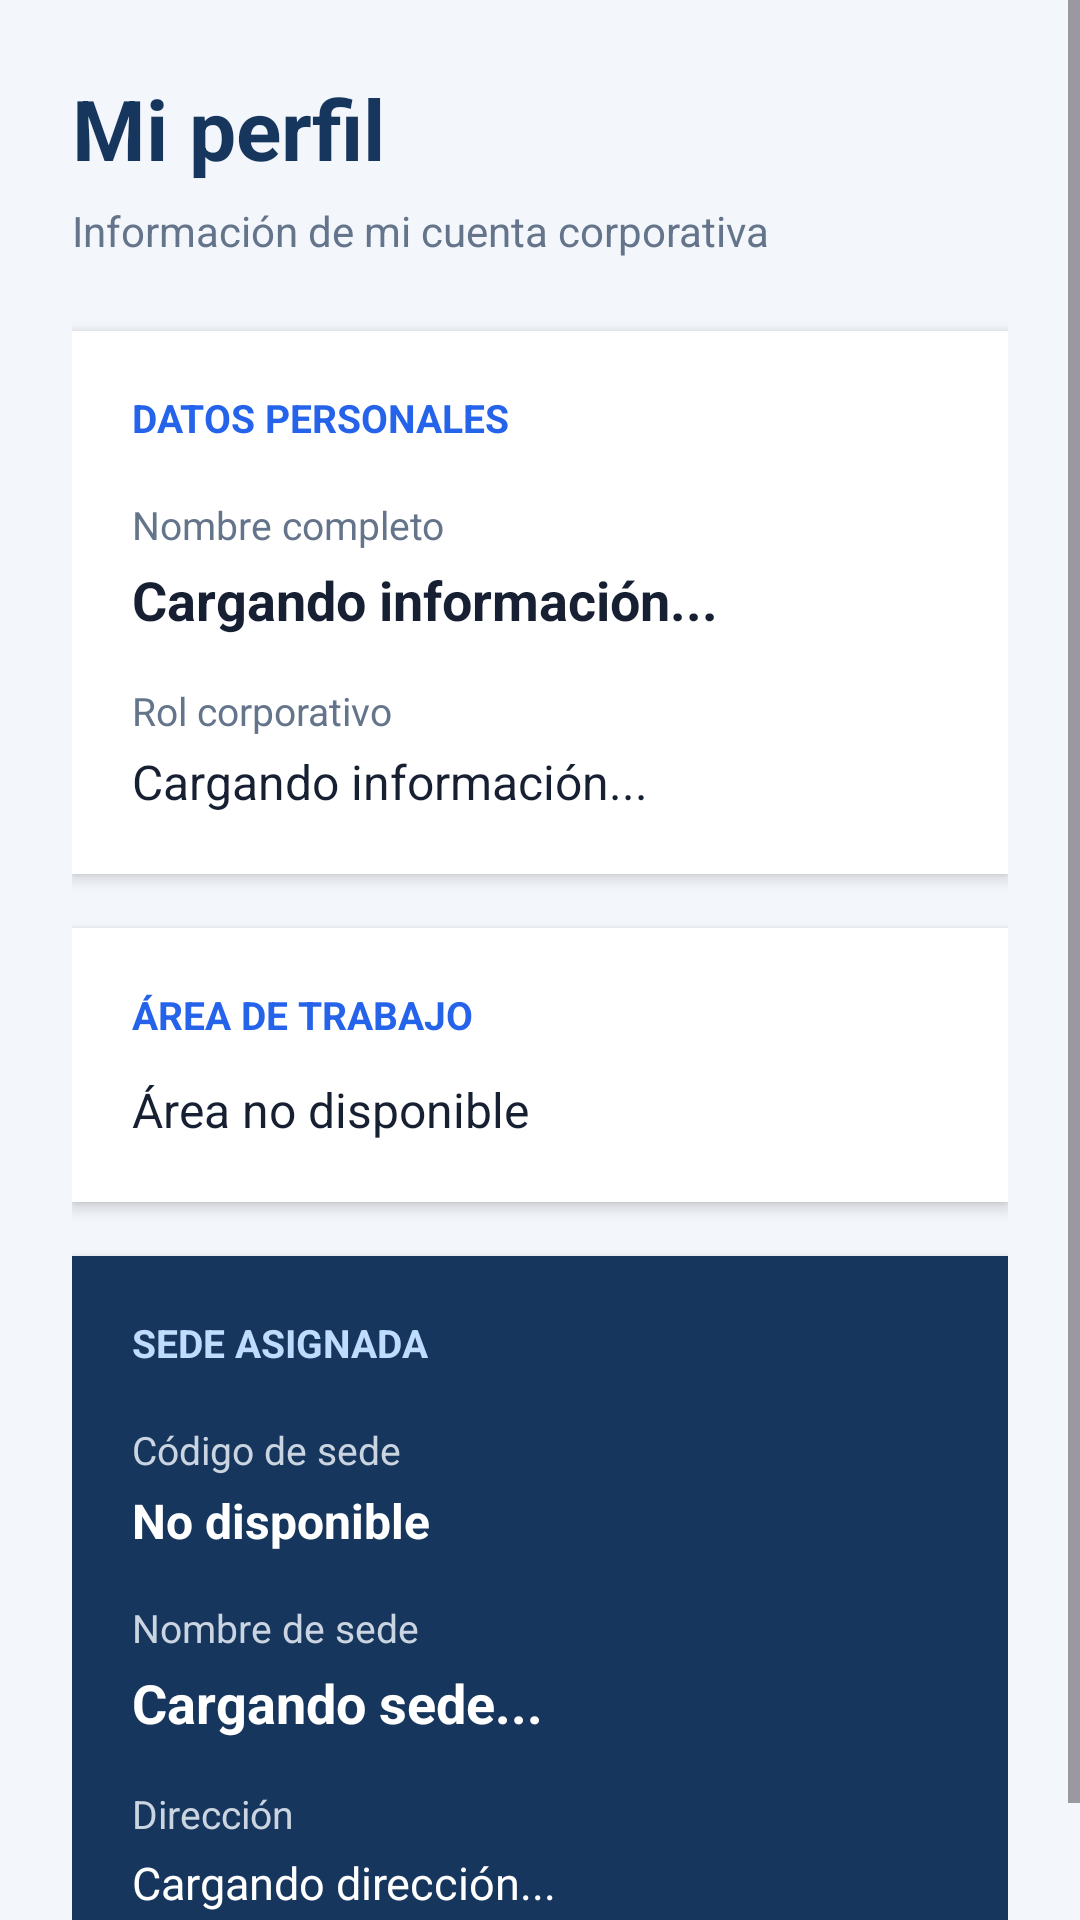

Here is an Android app screen rendered from its layout file. Give the layout XML and the strings, colors and styles it references.
<!-- AndroidManifest.xml: application theme Theme.ProyectoFInalDAM1 -->
<!-- res/layout/activity_perfil.xml -->
<?xml version="1.0" encoding="utf-8"?>
<ScrollView xmlns:android="http://schemas.android.com/apk/res/android"
    android:layout_width="match_parent"
    android:layout_height="match_parent"
    android:background="#F3F6FB"
    android:fillViewport="true">

    <LinearLayout
        android:layout_width="match_parent"
        android:layout_height="wrap_content"
        android:orientation="vertical"
        android:padding="24dp">

        <TextView
            android:layout_width="match_parent"
            android:layout_height="wrap_content"
            android:text="Mi perfil"
            android:textColor="#17365D"
            android:textSize="28sp"
            android:textStyle="bold" />

        <TextView
            android:layout_width="match_parent"
            android:layout_height="wrap_content"
            android:layout_marginTop="6dp"
            android:text="Información de mi cuenta corporativa"
            android:textColor="#64748B"
            android:textSize="14sp" />

        <LinearLayout
            android:layout_width="match_parent"
            android:layout_height="wrap_content"
            android:layout_marginTop="24dp"
            android:background="#FFFFFF"
            android:elevation="3dp"
            android:orientation="vertical"
            android:padding="20dp">

            <TextView
                android:layout_width="match_parent"
                android:layout_height="wrap_content"
                android:text="DATOS PERSONALES"
                android:textColor="#2563EB"
                android:textSize="13sp"
                android:textStyle="bold" />

            <TextView
                android:layout_width="match_parent"
                android:layout_height="wrap_content"
                android:layout_marginTop="18dp"
                android:text="Nombre completo"
                android:textColor="#64748B"
                android:textSize="13sp" />

            <TextView
                android:id="@+id/txtNombrePerfil"
                android:layout_width="match_parent"
                android:layout_height="wrap_content"
                android:layout_marginTop="4dp"
                android:text="Cargando información..."
                android:textColor="#172033"
                android:textSize="18sp"
                android:textStyle="bold" />

            <TextView
                android:layout_width="match_parent"
                android:layout_height="wrap_content"
                android:layout_marginTop="16dp"
                android:text="Rol corporativo"
                android:textColor="#64748B"
                android:textSize="13sp" />

            <TextView
                android:id="@+id/txtRolPerfil"
                android:layout_width="match_parent"
                android:layout_height="wrap_content"
                android:layout_marginTop="4dp"
                android:text="Cargando información..."
                android:textColor="#172033"
                android:textSize="16sp" />

        </LinearLayout>

        <LinearLayout
            android:layout_width="match_parent"
            android:layout_height="wrap_content"
            android:layout_marginTop="18dp"
            android:background="#FFFFFF"
            android:elevation="3dp"
            android:orientation="vertical"
            android:padding="20dp">

            <TextView
                android:layout_width="match_parent"
                android:layout_height="wrap_content"
                android:text="ÁREA DE TRABAJO"
                android:textColor="#2563EB"
                android:textSize="13sp"
                android:textStyle="bold" />

            <TextView
                android:id="@+id/txtAreaPerfil"
                android:layout_width="match_parent"
                android:layout_height="wrap_content"
                android:layout_marginTop="12dp"
                android:text="Área no disponible"
                android:textColor="#172033"
                android:textSize="16sp" />

        </LinearLayout>

        <LinearLayout
            android:layout_width="match_parent"
            android:layout_height="wrap_content"
            android:layout_marginTop="18dp"
            android:background="#17365D"
            android:elevation="4dp"
            android:orientation="vertical"
            android:padding="20dp">

            <TextView
                android:layout_width="match_parent"
                android:layout_height="wrap_content"
                android:text="SEDE ASIGNADA"
                android:textColor="#BFDBFE"
                android:textSize="13sp"
                android:textStyle="bold" />

            <TextView
                android:layout_width="match_parent"
                android:layout_height="wrap_content"
                android:layout_marginTop="18dp"
                android:text="Código de sede"
                android:textColor="#CBD5E1"
                android:textSize="13sp" />

            <TextView
                android:id="@+id/txtIdSede"
                android:layout_width="match_parent"
                android:layout_height="wrap_content"
                android:layout_marginTop="4dp"
                android:text="No disponible"
                android:textColor="#FFFFFF"
                android:textSize="16sp"
                android:textStyle="bold" />

            <TextView
                android:layout_width="match_parent"
                android:layout_height="wrap_content"
                android:layout_marginTop="16dp"
                android:text="Nombre de sede"
                android:textColor="#CBD5E1"
                android:textSize="13sp" />

            <TextView
                android:id="@+id/txtNombreSede"
                android:layout_width="match_parent"
                android:layout_height="wrap_content"
                android:layout_marginTop="4dp"
                android:text="Cargando sede..."
                android:textColor="#FFFFFF"
                android:textSize="18sp"
                android:textStyle="bold" />

            <TextView
                android:layout_width="match_parent"
                android:layout_height="wrap_content"
                android:layout_marginTop="16dp"
                android:text="Dirección"
                android:textColor="#CBD5E1"
                android:textSize="13sp" />

            <TextView
                android:id="@+id/txtDireccionSede"
                android:layout_width="match_parent"
                android:layout_height="wrap_content"
                android:layout_marginTop="4dp"
                android:text="Cargando dirección..."
                android:textColor="#FFFFFF"
                android:textSize="15sp" />

        </LinearLayout>

    </LinearLayout>

</ScrollView>
<!-- resources referenced by this layout -->
<resources>
  <style name="Theme.ProyectoFInalDAM1" parent="Base.Theme.ProyectoFInalDAM1" />
  <style name="Base.Theme.ProyectoFInalDAM1" parent="Theme.Material3.Light.NoActionBar">
          
  
          
          <item name="colorPrimary">@color/siga_primary</item>
          <item name="colorPrimaryVariant">@color/siga_primary</item>
          <item name="colorOnPrimary">@color/white</item>
  
          
          <item name="android:colorBackground">@color/siga_background</item>
          <item name="colorSurface">@color/white</item>
          <item name="colorOnSurface">@color/siga_text_dark</item>
  
          
          <item name="android:statusBarColor">@color/siga_background</item>
          <item name="android:windowLightStatusBar" tools:targetApi="m">true</item>
      </style>
  <color name="siga_primary">#2563eb</color>
  <color name="white">#FFFFFFFF</color>
  <color name="siga_background">#f8fafc</color>
  <color name="siga_text_dark">#0f172a</color>
</resources>
